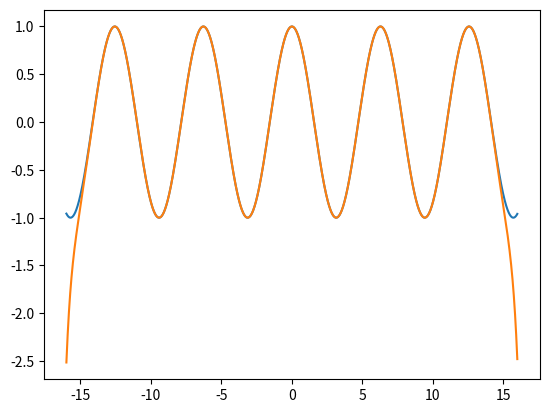

This chart was generated by the following Python code:
import math
import cmath
import matplotlib.pyplot as plt
import numpy as np

iterations = 20

def my_cos(x):
    """Вычисление косинуса с помощью ряда Маклорена"""
    x_pow = 1
    multiplier = 1
    partial_sum = 1
    for n in range (1, iterations):
        x_pow *= x**2
        multiplier *= -1/(2*n-1)/(2*n)
        partial_sum += x_pow * multiplier

    return partial_sum

complex_angle = cmath.acos(10)

print (help(math.cos), math.cos(0.4))
print (help(my_cos), my_cos(0.4))

print ('"Угол", на котором косинус достигает 10:', complex_angle)
print ("Достигает ли 10 наш косинус?", my_cos(complex_angle))
print ("А библиотечный?", cmath.cos(complex_angle))

## %matplotlib inline

angles = np.r_[-16.00:16.00:0.01]
plt.plot(angles, np.cos(angles))
plt.plot(angles, np.vectorize(my_cos)(angles))
plt.show()
